Labelled photos from "dataset", an image-classification folder in ndongoromeo2-bot/AgriScan. The possible labels are: fertile, non fertile.

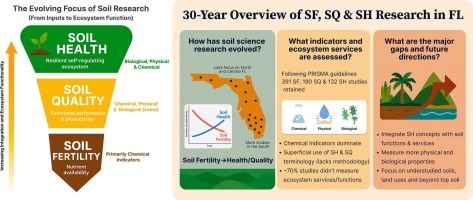
Label: non fertile

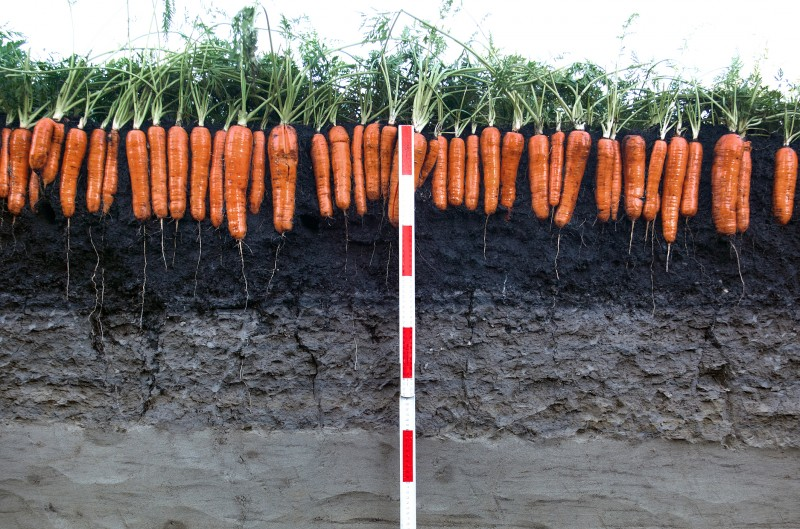
Label: fertile

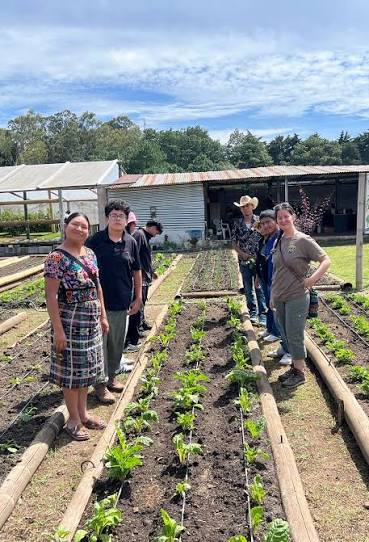
Label: non fertile

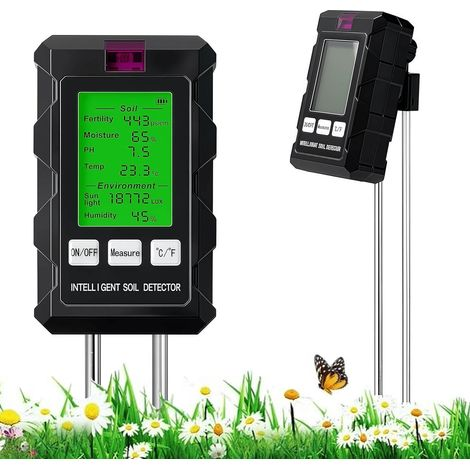
Label: fertile

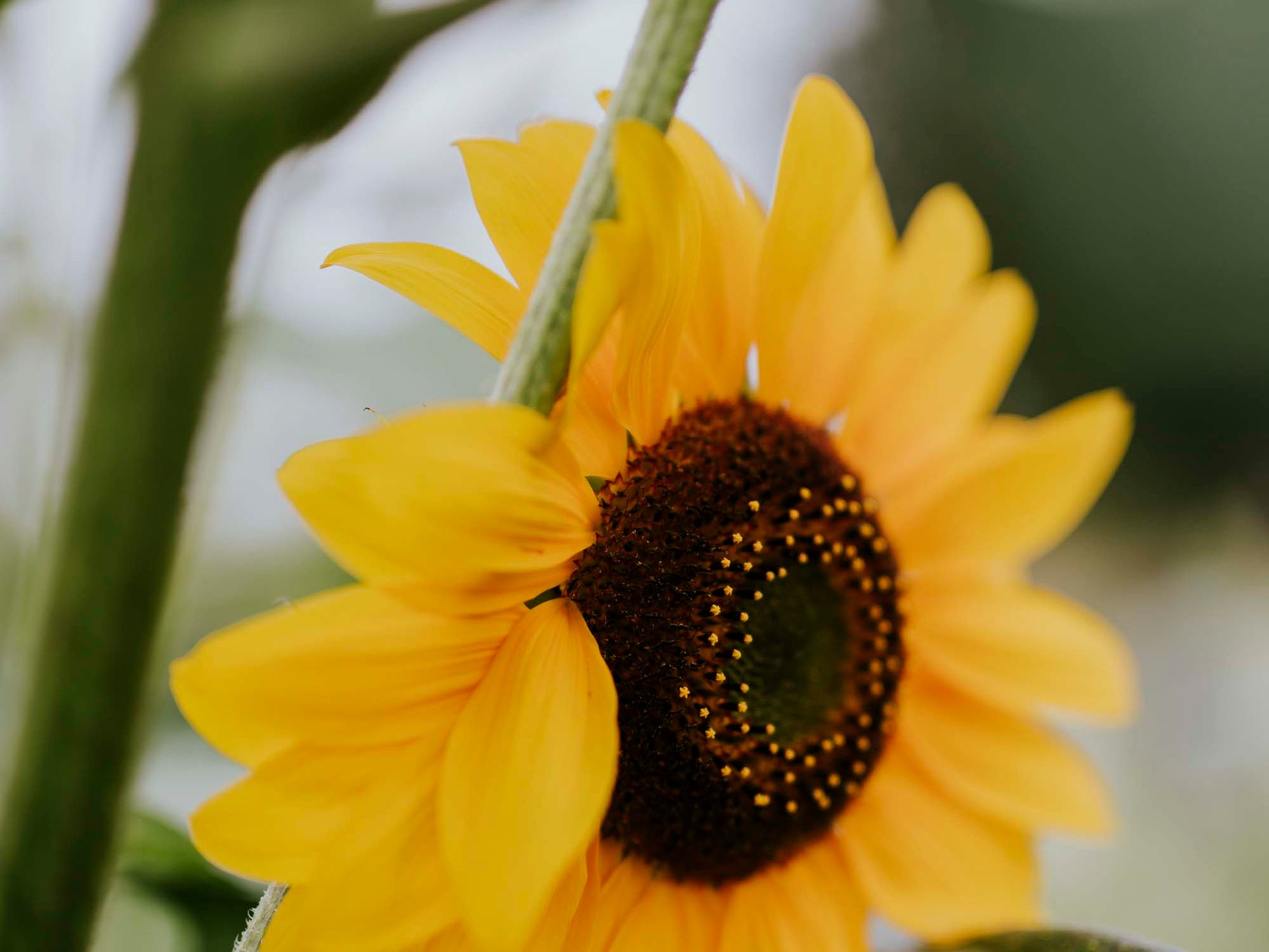
Label: non fertile

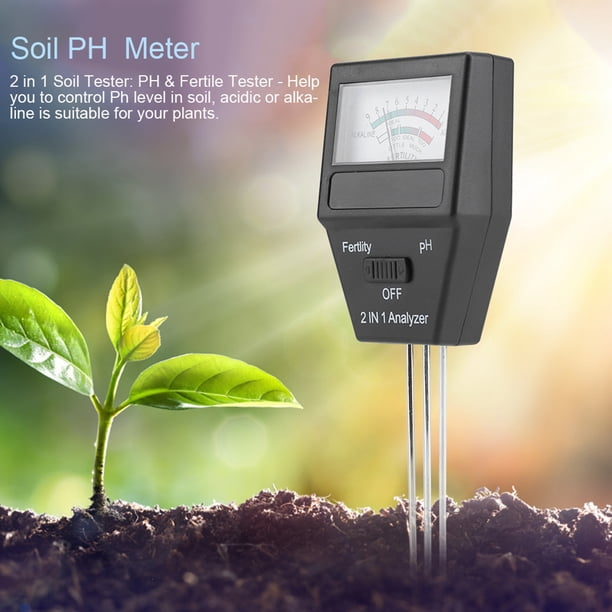
Label: fertile
